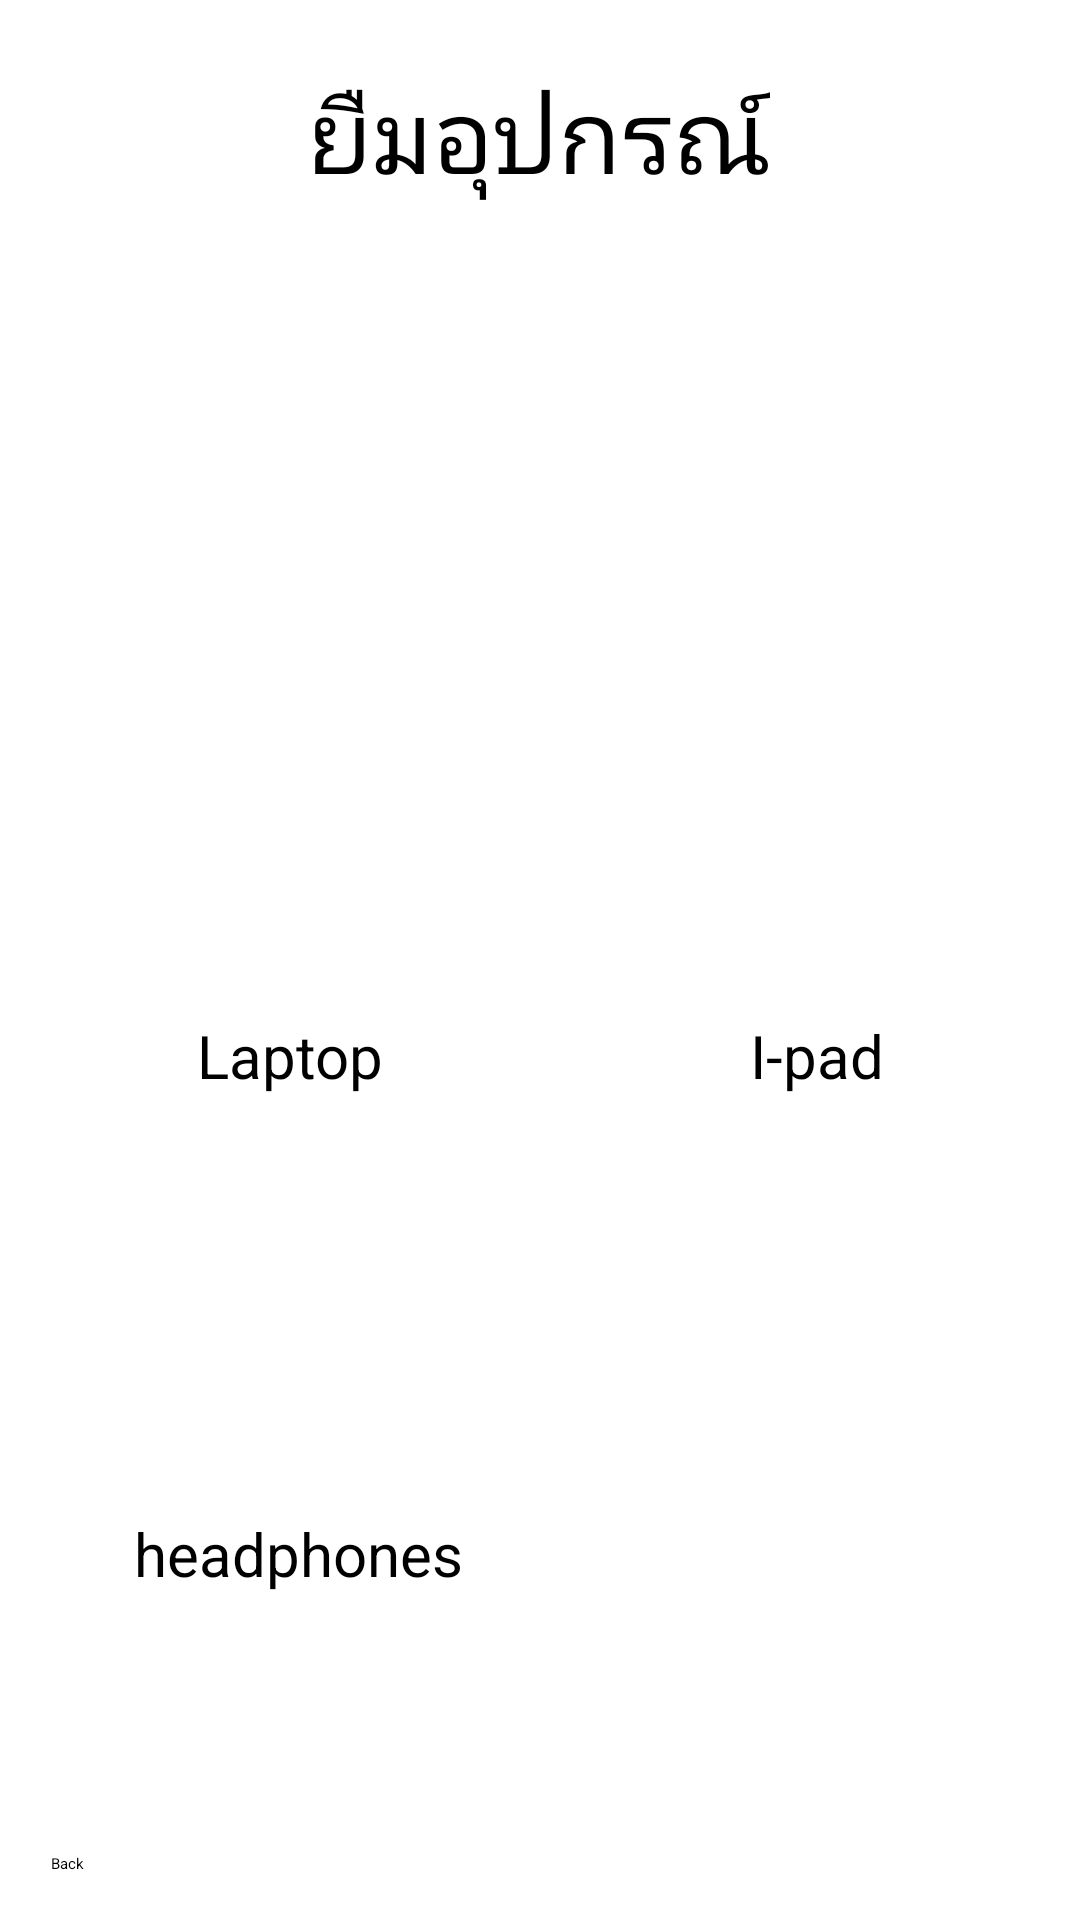

Produce the Android XML layout that renders to this screen, including the resource entries it uses.
<!-- AndroidManifest.xml: application theme Theme.Cpe -->
<!-- res/layout/activity_yurm_ub_pa_gorn.xml -->
<?xml version="1.0" encoding="utf-8"?>
<androidx.constraintlayout.widget.ConstraintLayout xmlns:android="http://schemas.android.com/apk/res/android"
    xmlns:app="http://schemas.android.com/apk/res-auto"
    xmlns:tools="http://schemas.android.com/tools"
    android:id="@+id/main"
    android:layout_width="match_parent"
    android:layout_height="match_parent"
    tools:context=".YurmUbPaGornActivity">

    <Button
        android:id="@+id/button5"
        android:layout_width="wrap_content"
        android:layout_height="wrap_content"
        android:text="Back"
        app:layout_constraintBottom_toBottomOf="parent"
        app:layout_constraintEnd_toEndOf="parent"
        app:layout_constraintHorizontal_bias="0.049"
        app:layout_constraintStart_toStartOf="parent"
        app:layout_constraintTop_toTopOf="parent"
        app:layout_constraintVertical_bias="0.976" />

    <ImageButton
        android:id="@+id/imageButton5"
        android:layout_width="145dp"
        android:layout_height="137dp"
        app:layout_constraintBottom_toBottomOf="parent"
        app:layout_constraintEnd_toEndOf="parent"
        app:layout_constraintHorizontal_bias="0.139"
        app:layout_constraintStart_toStartOf="parent"
        app:layout_constraintTop_toTopOf="parent"
        app:layout_constraintVertical_bias="0.424"
        app:srcCompat="@android:drawable/ic_menu_gallery" />

    <ImageButton
        android:id="@+id/imageButton7"
        android:layout_width="145dp"
        android:layout_height="137dp"
        app:layout_constraintBottom_toBottomOf="parent"
        app:layout_constraintEnd_toEndOf="parent"
        app:layout_constraintHorizontal_bias="0.139"
        app:layout_constraintStart_toStartOf="parent"
        app:layout_constraintTop_toTopOf="parent"
        app:layout_constraintVertical_bias="0.745"
        app:srcCompat="@android:drawable/ic_menu_gallery" />

    <ImageButton
        android:id="@+id/imageButton6"
        android:layout_width="145dp"
        android:layout_height="137dp"
        app:layout_constraintBottom_toBottomOf="parent"
        app:layout_constraintEnd_toEndOf="parent"
        app:layout_constraintHorizontal_bias="0.887"
        app:layout_constraintStart_toStartOf="parent"
        app:layout_constraintTop_toTopOf="parent"
        app:layout_constraintVertical_bias="0.424"
        app:srcCompat="@android:drawable/ic_menu_gallery" />

    <TextView
        android:id="@+id/textView6"
        android:layout_width="wrap_content"
        android:layout_height="wrap_content"
        android:text="ยืมอุปกรณ์"
        android:textSize="34sp"
        app:layout_constraintBottom_toBottomOf="parent"
        app:layout_constraintEnd_toEndOf="parent"
        app:layout_constraintHorizontal_bias="0.498"
        app:layout_constraintStart_toStartOf="parent"
        app:layout_constraintTop_toTopOf="parent"
        app:layout_constraintVertical_bias="0.036" />

    <TextView
        android:id="@+id/textView7"
        android:layout_width="wrap_content"
        android:layout_height="wrap_content"
        android:text="Laptop"
        android:textSize="20sp"
        app:layout_constraintBottom_toBottomOf="parent"
        app:layout_constraintEnd_toEndOf="parent"
        app:layout_constraintHorizontal_bias="0.221"
        app:layout_constraintStart_toStartOf="parent"
        app:layout_constraintTop_toTopOf="parent"
        app:layout_constraintVertical_bias="0.552" />

    <TextView
        android:id="@+id/textView12"
        android:layout_width="wrap_content"
        android:layout_height="wrap_content"
        android:text="headphones"
        android:textSize="20sp"
        app:layout_constraintBottom_toBottomOf="parent"
        app:layout_constraintEnd_toEndOf="parent"
        app:layout_constraintHorizontal_bias="0.179"
        app:layout_constraintStart_toStartOf="parent"
        app:layout_constraintTop_toTopOf="parent"
        app:layout_constraintVertical_bias="0.823" />

    <TextView
        android:id="@+id/textView11"
        android:layout_width="wrap_content"
        android:layout_height="wrap_content"
        android:text="I-pad"
        android:textSize="20sp"
        app:layout_constraintBottom_toBottomOf="parent"
        app:layout_constraintEnd_toEndOf="parent"
        app:layout_constraintHorizontal_bias="0.793"
        app:layout_constraintStart_toStartOf="parent"
        app:layout_constraintTop_toTopOf="parent"
        app:layout_constraintVertical_bias="0.552" />
</androidx.constraintlayout.widget.ConstraintLayout>
<!-- resources referenced by this layout -->
<resources>

</resources>
